Run: headless pygame with SDL's dummy video driver; simulated clock (each Clock.tick advances the game by its frame time, no real sleeping); random seed 0; keys injected as events and as key.get_pressed() state; no mouse input.
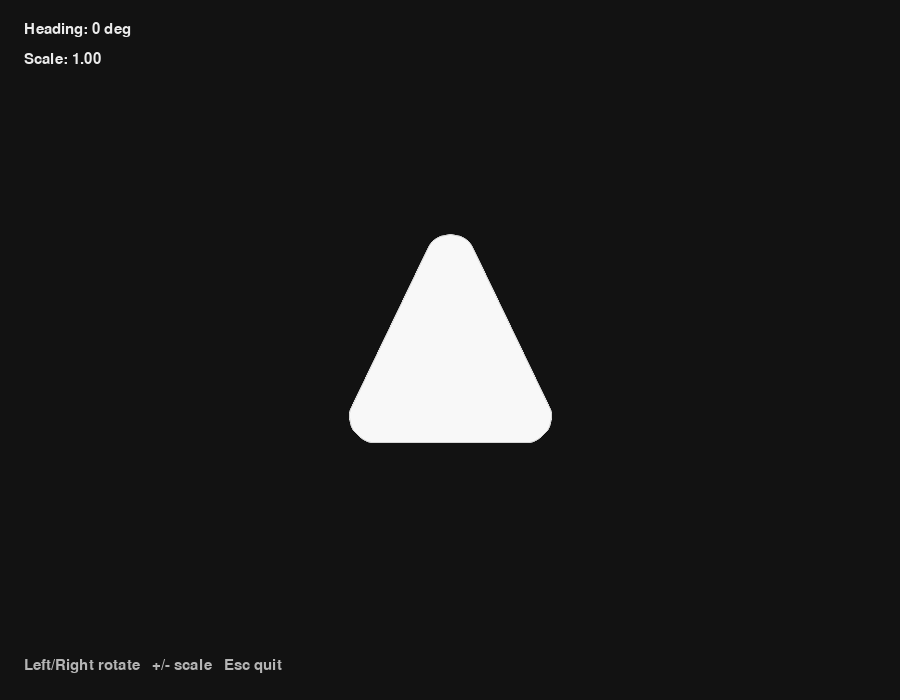
Frame 1 of 4 · flips 1–60 · no input
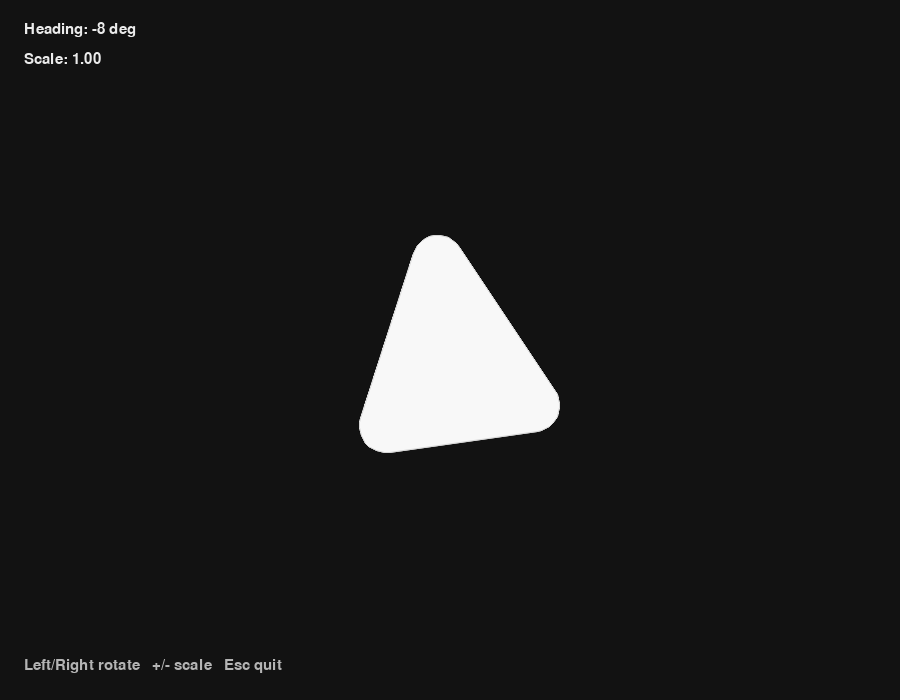
Frame 2 of 4 · flips 61–180 · tapped SPACE, RETURN · held RIGHT (→), D
Frame 3 of 4 · flips 181–300 · held DOWN (↓), S · screen unchanged from frame 2, image omitted
Frame 4 of 4 · flips 301–420 · held LEFT (←), A, UP (↑), W · screen same as frame 1, image omitted

The pygame program that drew these frames:

from __future__ import annotations

import math

try:
    import pygame
    import pygame.gfxdraw
except ModuleNotFoundError as exc:
    raise RuntimeError(
        "pygame is required for draw_rover.py. Install with: pip install -r requirements.txt"
    ) from exc


WINDOW_WIDTH = 900
WINDOW_HEIGHT = 700
BACKGROUND_COLOR = (18, 18, 18)
ROVER_FILL = (248, 248, 248)
ROVER_OUTLINE = (214, 214, 214)
def rotate_point(x: float, y: float, heading_deg: float) -> tuple[float, float]:
    rad = math.radians(heading_deg)
    cos_h = math.cos(rad)
    sin_h = math.sin(rad)
    return (x * cos_h - y * sin_h, x * sin_h + y * cos_h)


def _normalize(x: float, y: float) -> tuple[float, float]:
    length = math.hypot(x, y)
    if length <= 1e-6:
        return (0.0, 0.0)
    return (x / length, y / length)


def rounded_polygon_points(
    points: list[tuple[float, float]],
    radius: float,
    arc_steps: int = 12,
) -> list[tuple[int, int]]:
    if len(points) < 3:
        return [(int(round(x)), int(round(y))) for x, y in points]

    rounded: list[tuple[int, int]] = []
    count = len(points)
    for idx in range(count):
        prev_pt = points[(idx - 1) % count]
        cur_pt = points[idx]
        next_pt = points[(idx + 1) % count]

        in_vec = (prev_pt[0] - cur_pt[0], prev_pt[1] - cur_pt[1])
        out_vec = (next_pt[0] - cur_pt[0], next_pt[1] - cur_pt[1])
        in_len = math.hypot(*in_vec)
        out_len = math.hypot(*out_vec)
        in_dir = _normalize(*in_vec)
        out_dir = _normalize(*out_vec)
        dot = max(-0.9999, min(0.9999, in_dir[0] * out_dir[0] + in_dir[1] * out_dir[1]))
        interior_angle = math.acos(dot)
        tangent_dist = radius / math.tan(interior_angle * 0.5)
        max_tangent = min(in_len, out_len) * 0.48
        tangent_dist = min(tangent_dist, max_tangent)
        corner_radius = tangent_dist * math.tan(interior_angle * 0.5)
        if corner_radius <= 1.0:
            rounded.append((int(round(cur_pt[0])), int(round(cur_pt[1]))))
            continue

        start = (cur_pt[0] + in_dir[0] * tangent_dist, cur_pt[1] + in_dir[1] * tangent_dist)
        end = (cur_pt[0] + out_dir[0] * tangent_dist, cur_pt[1] + out_dir[1] * tangent_dist)
        bisector = _normalize(in_dir[0] + out_dir[0], in_dir[1] + out_dir[1])
        center_dist = corner_radius / math.sin(interior_angle * 0.5)
        center = (cur_pt[0] + bisector[0] * center_dist, cur_pt[1] + bisector[1] * center_dist)

        start_angle = math.atan2(start[1] - center[1], start[0] - center[0])
        end_angle = math.atan2(end[1] - center[1], end[0] - center[0])
        cross = (start[0] - center[0]) * (end[1] - center[1]) - (start[1] - center[1]) * (end[0] - center[0])
        if cross > 0.0 and end_angle < start_angle:
            end_angle += math.tau
        elif cross < 0.0 and end_angle > start_angle:
            end_angle -= math.tau

        for step in range(arc_steps + 1):
            t = step / arc_steps
            angle = start_angle + (end_angle - start_angle) * t
            px = center[0] + math.cos(angle) * corner_radius
            py = center[1] + math.sin(angle) * corner_radius
            rounded.append((int(round(px)), int(round(py))))
    return rounded


def draw_triangle_rover(
    screen: pygame.Surface,
    center: tuple[int, int],
    heading_deg: float,
    scale: float = 1.0,
) -> None:
    cx, cy = center
    local_points = [
        (0.0, -150.0),
        (116.0, 92.0),
        (-116.0, 92.0),
    ]

    points: list[tuple[float, float]] = []
    for px, py in local_points:
        rx, ry = rotate_point(px * scale, py * scale, heading_deg)
        points.append((cx + rx, cy + ry))

    rounded_points = rounded_polygon_points(points, radius=26.0 * scale)
    pygame.gfxdraw.filled_polygon(screen, rounded_points, ROVER_FILL)
    pygame.gfxdraw.aapolygon(screen, rounded_points, ROVER_FILL)
    pygame.draw.aalines(screen, ROVER_OUTLINE, True, rounded_points)


def main() -> None:
    pygame.init()
    screen = pygame.display.set_mode((WINDOW_WIDTH, WINDOW_HEIGHT))
    pygame.display.set_caption("Rover Shape Test")
    clock = pygame.time.Clock()
    font = pygame.font.SysFont("Segoe UI", 22)

    heading_deg = 0.0
    scale = 1.0
    running = True

    while running:
        for event in pygame.event.get():
            if event.type == pygame.QUIT:
                running = False
            elif event.type == pygame.KEYDOWN:
                if event.key == pygame.K_ESCAPE:
                    running = False
                elif event.key == pygame.K_LEFT:
                    heading_deg += 8.0
                elif event.key == pygame.K_RIGHT:
                    heading_deg -= 8.0
                elif event.key in (pygame.K_EQUALS, pygame.K_PLUS, pygame.K_KP_PLUS):
                    scale = min(2.5, scale + 0.05)
                elif event.key in (pygame.K_MINUS, pygame.K_KP_MINUS):
                    scale = max(0.25, scale - 0.05)

        screen.fill(BACKGROUND_COLOR)
        draw_triangle_rover(
            screen=screen,
            center=(WINDOW_WIDTH // 2, WINDOW_HEIGHT // 2),
            heading_deg=heading_deg,
            scale=scale,
        )

        heading_text = font.render(f"Heading: {heading_deg:.0f} deg", True, (235, 235, 235))
        scale_text = font.render(f"Scale: {scale:.2f}", True, (235, 235, 235))
        help_text = font.render("Left/Right rotate   +/- scale   Esc quit", True, (180, 180, 180))
        screen.blit(heading_text, (24, 22))
        screen.blit(scale_text, (24, 52))
        screen.blit(help_text, (24, WINDOW_HEIGHT - 42))

        pygame.display.flip()
        clock.tick(60)

    pygame.quit()


if __name__ == "__main__":
    main()
